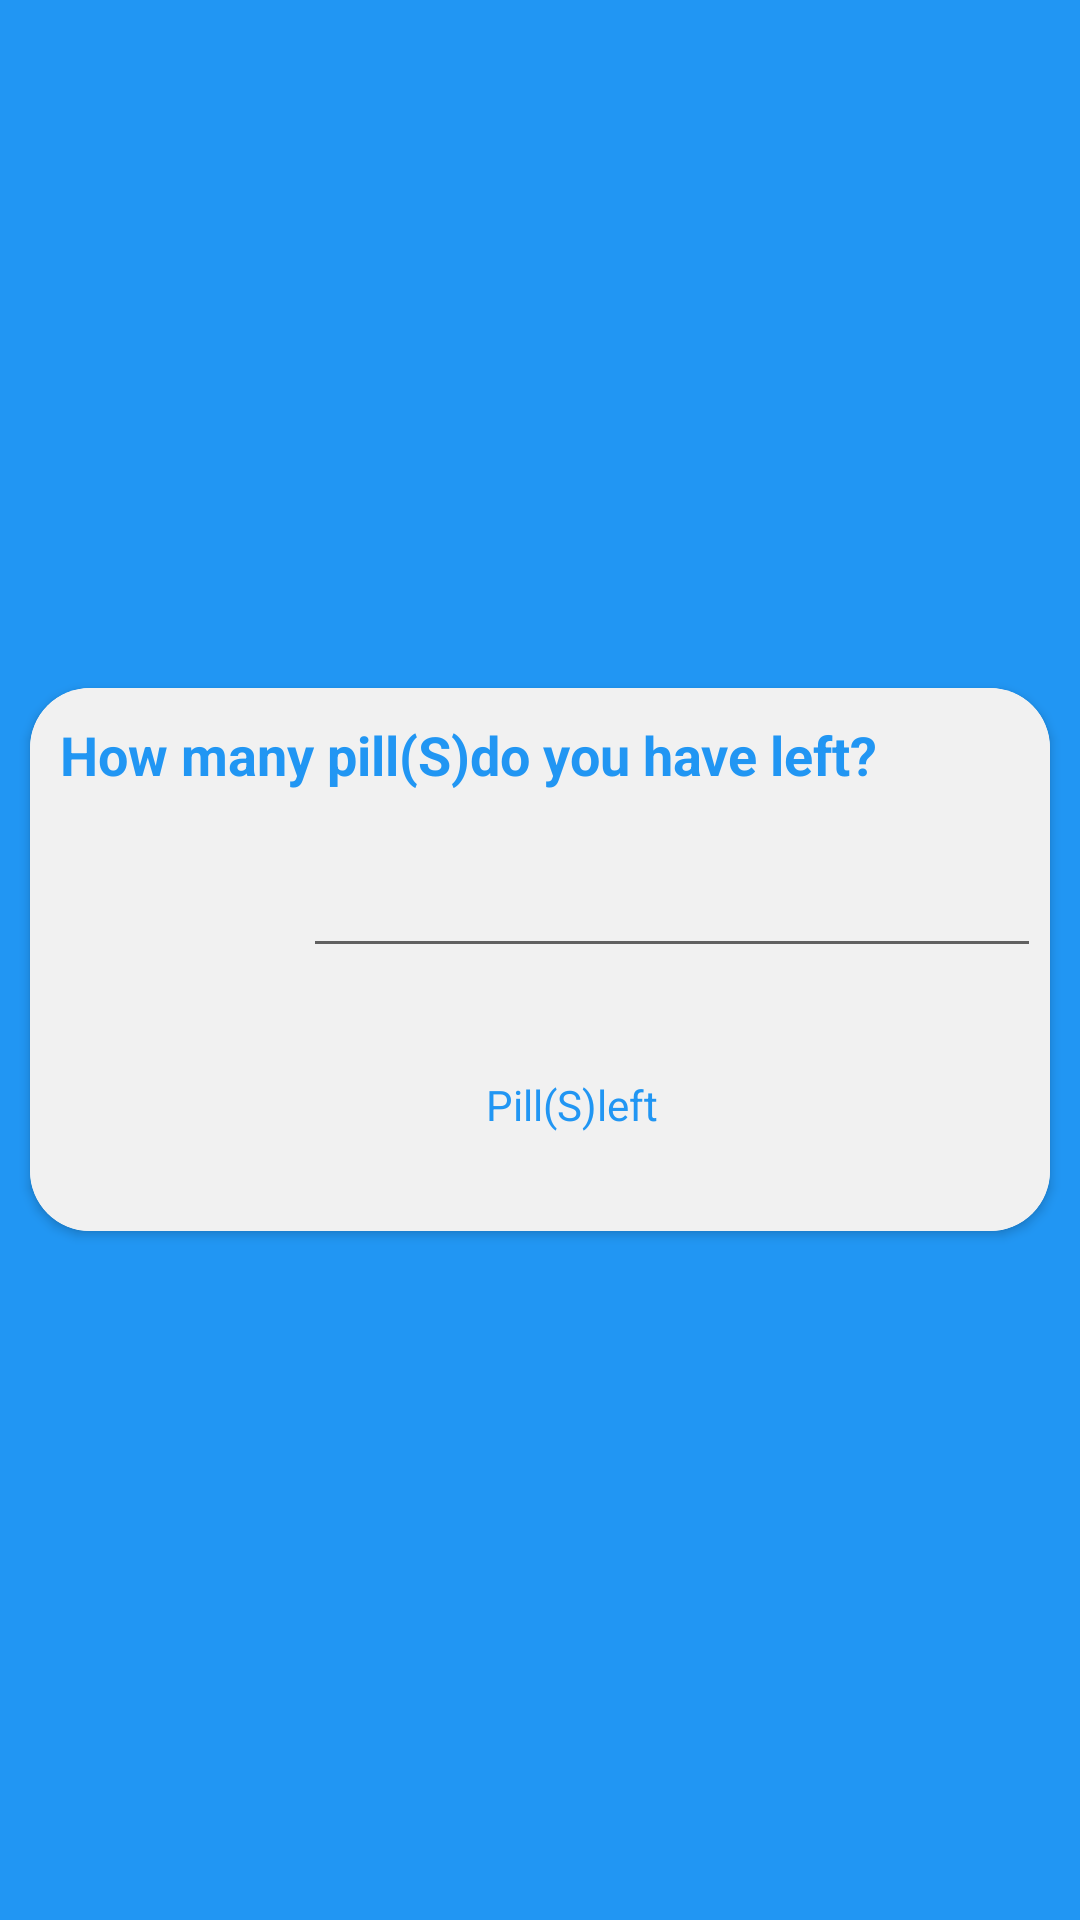

Reconstruct the res/layout file that produces this screen, plus the resources it refers to.
<!-- AndroidManifest.xml: application theme Theme.MedicalReminder -->
<!-- res/layout/fragment_refill.xml -->
<?xml version="1.0" encoding="utf-8"?>
<LinearLayout xmlns:android="http://schemas.android.com/apk/res/android"
    xmlns:tools="http://schemas.android.com/tools"
    android:layout_width="match_parent"
    xmlns:app="http://schemas.android.com/apk/res-auto"
    android:background="@color/lightblue"
    android:layout_height="match_parent"
    android:gravity="center"
    android:orientation="vertical"
    app:backgroundTint="@null"
    tools:context=".RefillFragment">
    <androidx.cardview.widget.CardView
        android:layout_width="match_parent"
        android:layout_height="wrap_content"
        android:layout_margin="10dp"
        app:cardCornerRadius="20dp">

        <LinearLayout
            android:layout_width="match_parent"
            android:layout_height="181dp"
            android:background="@color/cardwhite"
            android:orientation="vertical"
            app:backgroundTint="@null">


            <TextView
                android:layout_width="wrap_content"
                android:layout_height="wrap_content"
                android:layout_margin="10dp"
                android:text="How many pill(S)do you have left?"
                android:textColor="@color/lightblue"
                android:textSize="18dp"
                android:textStyle="bold" />

            <androidx.constraintlayout.widget.ConstraintLayout
                android:layout_width="match_parent"
                android:layout_height="match_parent">

                <EditText
                    android:id="@+id/medName"
                    android:layout_width="246dp"
                    android:layout_height="33dp"
                    android:layout_centerInParent="true"
                    android:layout_marginStart="91dp"
                    android:layout_marginTop="16dp"
                    android:layout_marginEnd="55dp"
                    app:layout_constraintEnd_toEndOf="parent"
                    app:layout_constraintHorizontal_bias="0.0"
                    app:layout_constraintStart_toStartOf="parent"
                    app:layout_constraintTop_toTopOf="parent" />

                <TextView
                    android:id="@+id/textView"
                    android:layout_width="wrap_content"
                    android:layout_height="wrap_content"
                    android:layout_marginTop="36dp"
                    android:text="Pill(S)left"
                    android:textColor="@color/lightblue"
                    app:layout_constraintBottom_toBottomOf="parent"
                    app:layout_constraintEnd_toEndOf="parent"
                    app:layout_constraintHorizontal_bias="0.538"
                    app:layout_constraintStart_toStartOf="parent"
                    app:layout_constraintTop_toBottomOf="@+id/medName"
                    app:layout_constraintVertical_bias="0.0" />

            </androidx.constraintlayout.widget.ConstraintLayout>


            <androidx.constraintlayout.widget.ConstraintLayout
                android:layout_width="match_parent"
                android:layout_height="match_parent">


            </androidx.constraintlayout.widget.ConstraintLayout>


        </LinearLayout>

    </androidx.cardview.widget.CardView>



</LinearLayout>
<!-- resources referenced by this layout -->
<resources>
  <color name="cardwhite">#F1F1F1</color>
  <color name="lightblue">#2196F3</color>
  <style name="Theme.MedicalReminder" parent="Theme.MaterialComponents.DayNight.NoActionBar.Bridge">
  
          
          <item name="colorPrimary">@color/purple_500</item>
          <item name="colorPrimaryVariant">@color/purple_700</item>
          <item name="colorOnPrimary">@color/white</item>
          
          <item name="colorSecondary">@color/teal_200</item>
          <item name="colorSecondaryVariant">@color/teal_700</item>
          <item name="colorOnSecondary">@color/black</item>
          
          <item name="android:statusBarColor" tools:targetApi="l">?attr/colorPrimaryVariant</item>
          
      </style>
  <color name="purple_500">#FF6200EE</color>
  <color name="purple_700">#FF3700B3</color>
  <color name="white">#FFFFFFFF</color>
  <color name="teal_200">#FF03DAC5</color>
  <color name="teal_700">#FF018786</color>
  <color name="black">#FF000000</color>
</resources>
